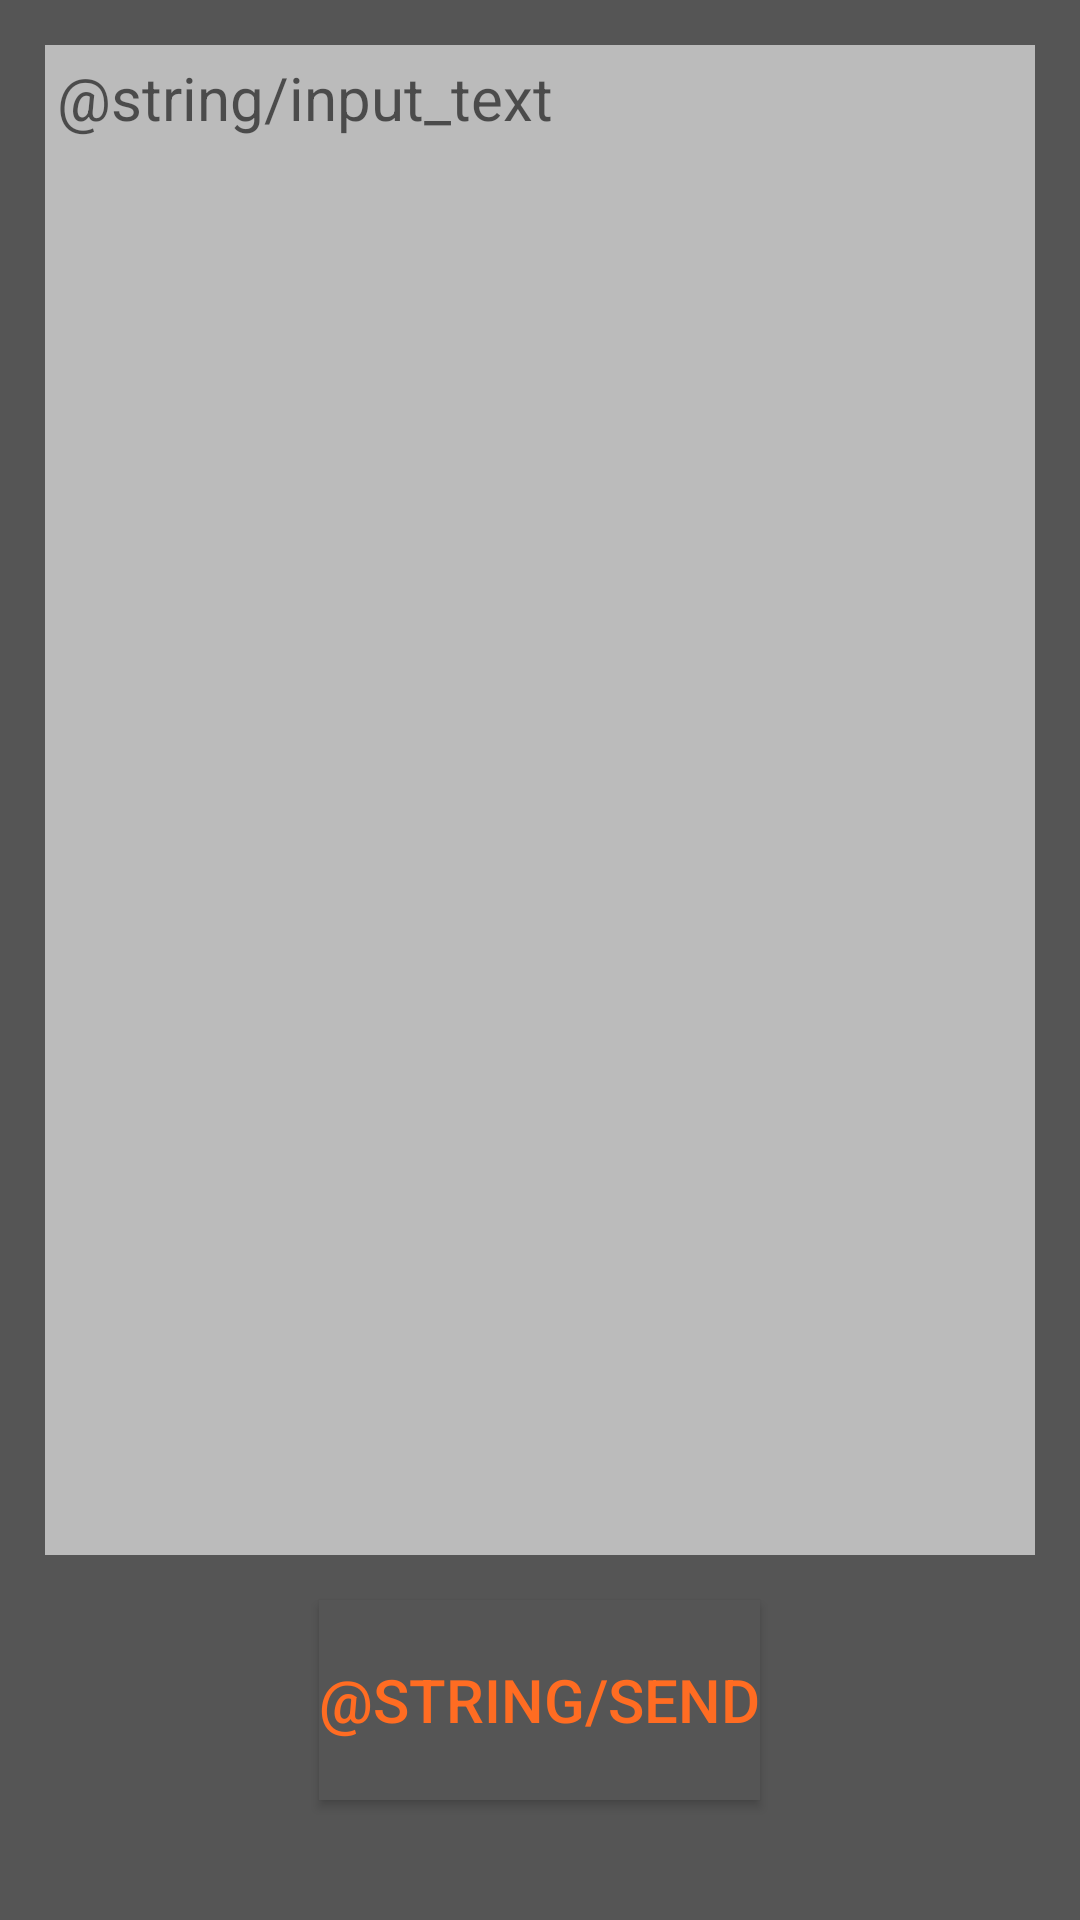

Here is an Android app screen rendered from its layout file. Give the layout XML and the strings, colors and styles it references.
<!-- AndroidManifest.xml: application theme AppTheme -->
<!-- res/layout/activity_send_message.xml -->
<?xml version="1.0" encoding="utf-8"?>
<LinearLayout xmlns:android="http://schemas.android.com/apk/res/android"
    android:orientation="vertical"
    android:layout_width="match_parent"
    android:layout_height="match_parent"
    android:background="#555">
    <EditText
        android:layout_width="match_parent"
        android:layout_height="match_parent"
        android:inputType="textMultiLine"
        android:gravity="top"
        android:id="@+id/text"
        android:layout_weight="1"
        android:padding="4dp"
        android:hint="@string/input_text"
        android:layout_margin="15dp"
        android:textSize="20sp"
        android:scrollHorizontally="false"
        android:maxLines="20"
        android:background="#bbb" />

    <Button
        android:layout_width="wrap_content"
        android:layout_height="match_parent"
        android:id="@+id/send"
        android:layout_weight="5"
        android:layout_gravity="center_horizontal"
        android:text="@string/send"
        android:layout_marginBottom="40dp"
        android:background="#555"
        android:textColor="#ff6c22"
        android:layout_centerHorizontal="true"
        android:textSize="20sp" />
</LinearLayout>
<!-- resources referenced by this layout -->
<resources>
  <style name="AppTheme" parent="Theme.AppCompat.Light.NoActionBar">
          
          <item name="colorPrimary">@color/progress_bar</item>
          <item name="colorPrimaryDark">@color/colorPrimaryDark</item>
          <item name="colorAccent">@color/progress_bar</item>
      </style>
  <color name="progress_bar">#ffa000</color>
  <color name="colorPrimaryDark">#666</color>
</resources>
